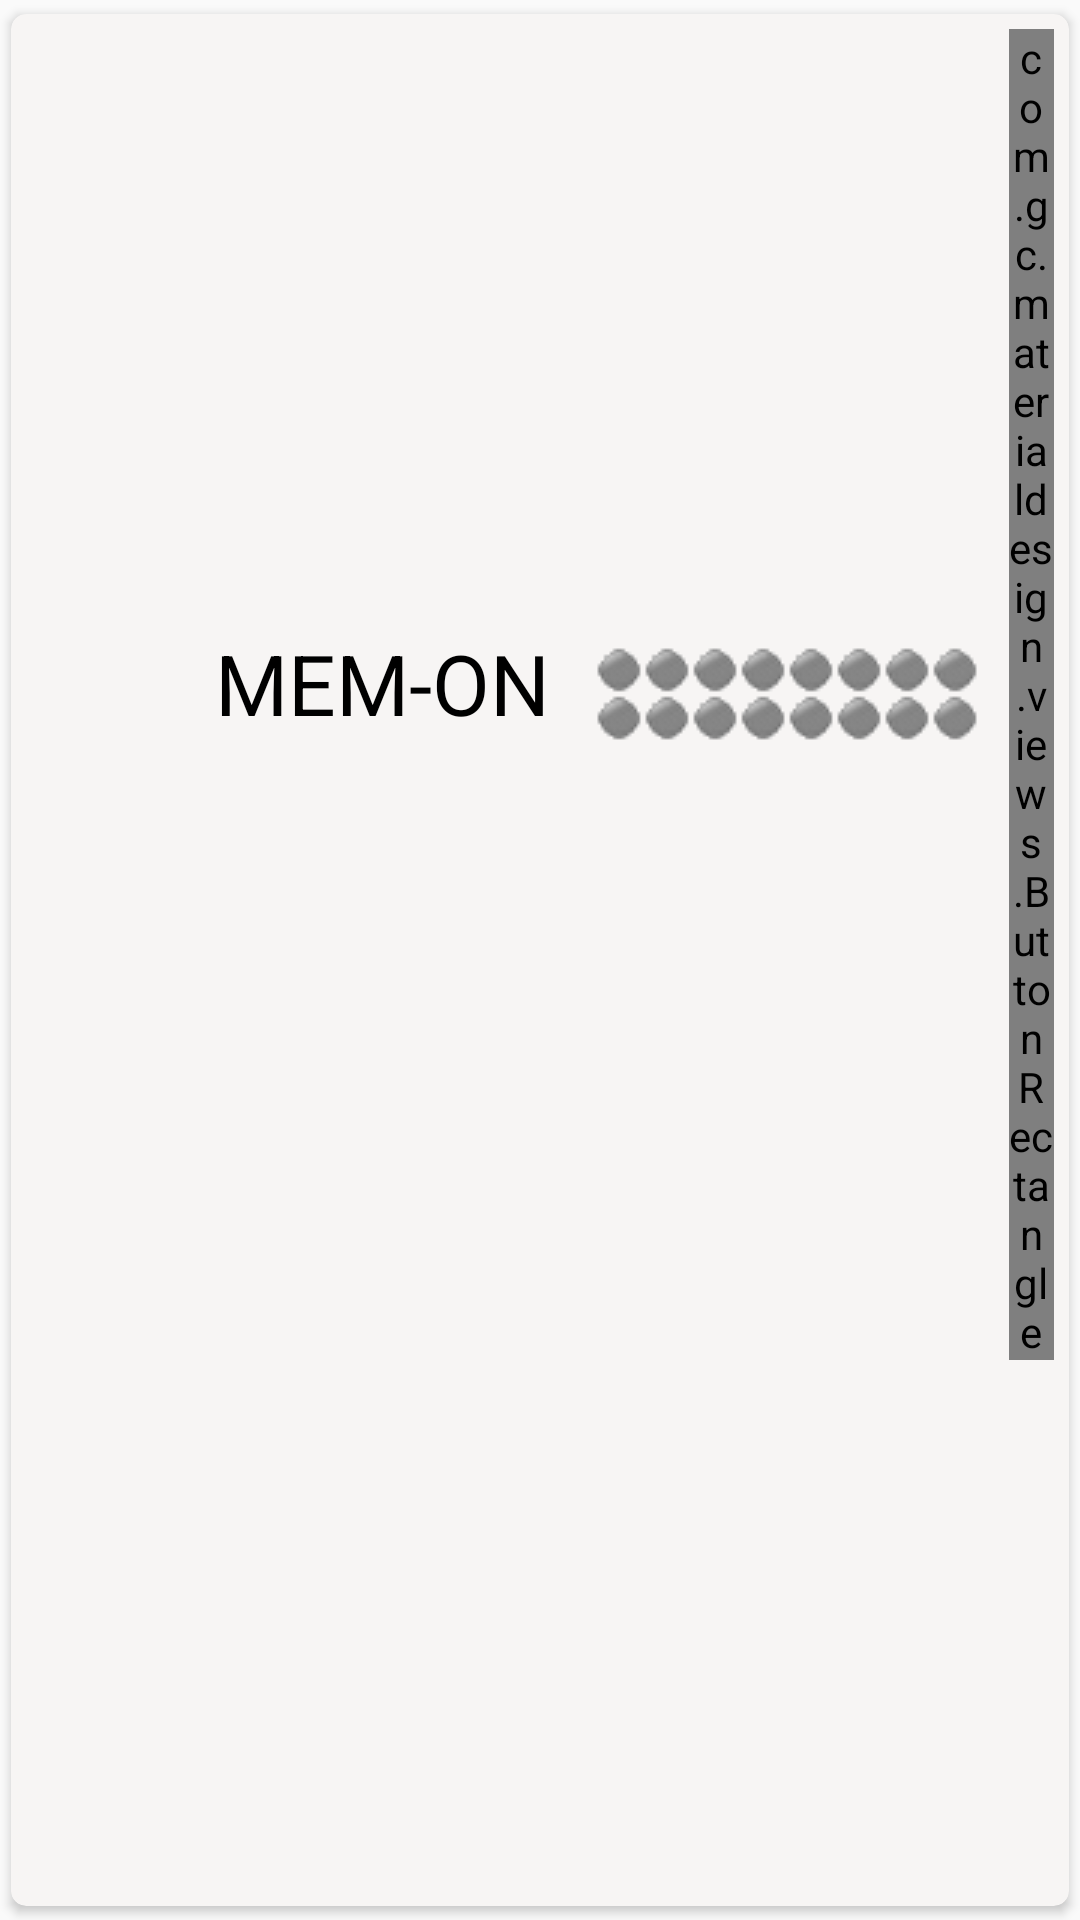

Android layout source for this screen:
<!-- AndroidManifest.xml: application theme AppTheme -->
<!-- res/layout/cardview_calender.xml -->
<?xml version="1.0" encoding="utf-8"?>
<android.support.v7.widget.CardView
    xmlns:android="http://schemas.android.com/apk/res/android"
    xmlns:card_view="http://schemas.android.com/apk/res-auto"
    android:layout_width="match_parent"
    android:layout_height="wrap_content"
    card_view:cardBackgroundColor="#f7f5f4"
    card_view:cardCornerRadius="5dp"
    card_view:cardUseCompatPadding="true" >

    <RelativeLayout
        android:layout_width="match_parent"
        android:layout_height="wrap_content"
        android:layout_margin="5dp"
        android:id="@+id/mainlayout">

        <ImageView
            android:id="@+id/iconIdThermostat"
            android:layout_width="38dp"
            android:layout_height="38dp"
            android:layout_alignParentLeft="true"
            android:layout_centerVertical="true"
            android:layout_marginLeft="10dp"/>

        <TextView
            android:id="@+id/tvVersionNameThermostat"
            android:layout_marginLeft="15dp"
            android:layout_width="wrap_content"
            android:layout_height="wrap_content"
            android:layout_toRightOf="@+id/iconIdThermostat"
            android:layout_centerVertical="true"
            android:text="MEM-ON"
            android:minHeight="45dp"
            android:textColor="@android:color/black"
            android:fontFamily="sans-serif"
            android:textSize="28sp" />

        <RelativeLayout
            android:id="@+id/groupLed"
            android:layout_width="wrap_content"
            android:layout_height="wrap_content"
            android:layout_marginLeft="15dp"
            android:layout_toRightOf="@id/tvVersionNameThermostat"
            android:layout_centerVertical="true">

            <ImageView
                android:id="@+id/oneLightOn"
                android:layout_width="wrap_content"
                android:layout_height="wrap_content"
                android:src="@drawable/greylight2"/>


            <ImageView
                android:id="@+id/oneLightOff"
                android:layout_below="@id/oneLightOn"
                android:layout_width="wrap_content"
                android:layout_height="wrap_content"
                android:src="@drawable/greylight2"/>


            <ImageView
                android:id="@+id/twoLightOn"
                android:layout_toRightOf="@id/oneLightOn"
                android:layout_width="wrap_content"
                android:layout_height="wrap_content"
                android:src="@drawable/greylight2"/>


            <ImageView
                android:id="@+id/twoLightOff"
                android:layout_below="@id/twoLightOn"
                android:layout_width="wrap_content"
                android:layout_height="wrap_content"
                android:layout_toRightOf="@id/oneLightOn"
                android:src="@drawable/greylight2"/>


            <ImageView
                android:id="@+id/threeLightOn"
                android:layout_toRightOf="@id/twoLightOn"
                android:layout_width="wrap_content"
                android:layout_height="wrap_content"
                android:src="@drawable/greylight2"/>


            <ImageView
                android:id="@+id/threeLightOff"
                android:layout_toRightOf="@id/twoLightOn"
                android:layout_below="@id/threeLightOn"
                android:layout_width="wrap_content"
                android:layout_height="wrap_content"
                android:src="@drawable/greylight2"/>


            <ImageView
                android:id="@+id/fourLightOn"
                android:layout_width="wrap_content"
                android:layout_height="wrap_content"
                android:src="@drawable/greylight2"
                android:layout_toRightOf="@id/threeLightOn"/>


            <ImageView
                android:id="@+id/fourLightOff"
                android:layout_below="@id/fourLightOn"
                android:layout_toRightOf="@id/threeLightOn"
                android:layout_width="wrap_content"
                android:layout_height="wrap_content"
                android:src="@drawable/greylight2"/>


            <ImageView
                android:id="@+id/fiveLightOn"
                android:layout_width="wrap_content"
                android:layout_height="wrap_content"
                android:src="@drawable/greylight2"
                android:layout_toRightOf="@id/fourLightOn"/>


            <ImageView
                android:id="@+id/fiveLightOff"
                android:layout_below="@id/fiveLightOn"
                android:layout_width="wrap_content"
                android:layout_height="wrap_content"
                android:src="@drawable/greylight2"
                android:layout_toRightOf="@id/fourLightOn"/>


            <ImageView
                android:id="@+id/sixLightOn"
                android:layout_width="wrap_content"
                android:layout_height="wrap_content"
                android:src="@drawable/greylight2"
                android:layout_toRightOf="@id/fiveLightOn"/>


            <ImageView
                android:id="@+id/sixLightOff"
                android:layout_below="@id/sixLightOn"
                android:layout_width="wrap_content"
                android:layout_height="wrap_content"
                android:src="@drawable/greylight2"
                android:layout_toRightOf="@id/fiveLightOn"/>


            <ImageView
                android:id="@+id/sevenLightOn"
                android:layout_width="wrap_content"
                android:layout_height="wrap_content"
                android:src="@drawable/greylight2"
                android:layout_toRightOf="@id/sixLightOn"/>


            <ImageView
                android:id="@+id/sevenLightOff"
                android:layout_below="@id/sevenLightOn"
                android:layout_width="wrap_content"
                android:layout_height="wrap_content"
                android:src="@drawable/greylight2"
                android:layout_toRightOf="@id/sixLightOn"/>

            <ImageView
                android:id="@+id/eightLightOn"
                android:layout_width="wrap_content"
                android:layout_height="wrap_content"
                android:src="@drawable/greylight2"
                android:layout_toRightOf="@id/sevenLightOn"/>


            <ImageView
                android:id="@+id/eightLightOff"
                android:layout_below="@id/eightLightOn"
                android:layout_width="wrap_content"
                android:layout_height="wrap_content"
                android:src="@drawable/greylight2"
                android:layout_toRightOf="@id/sevenLightOn"/>


        </RelativeLayout>

        <com.gc.materialdesign.views.ButtonRectangle
            android:id="@+id/buttonCalender"
            android:layout_marginLeft="10dp"
            android:layout_toRightOf="@id/groupLed"
            android:background="#81c784"
            android:text="DOBA"
            android:layout_width="wrap_content"
            android:layout_height="wrap_content" />

    </RelativeLayout>
</android.support.v7.widget.CardView>
<!-- resources referenced by this layout -->
<resources>
  <!-- drawable greylight2: png bitmap (drawable, 608 bytes) -->
  <style name="AppTheme" parent="Theme.AppCompat.Light.NoActionBar">
          
      </style>
</resources>
